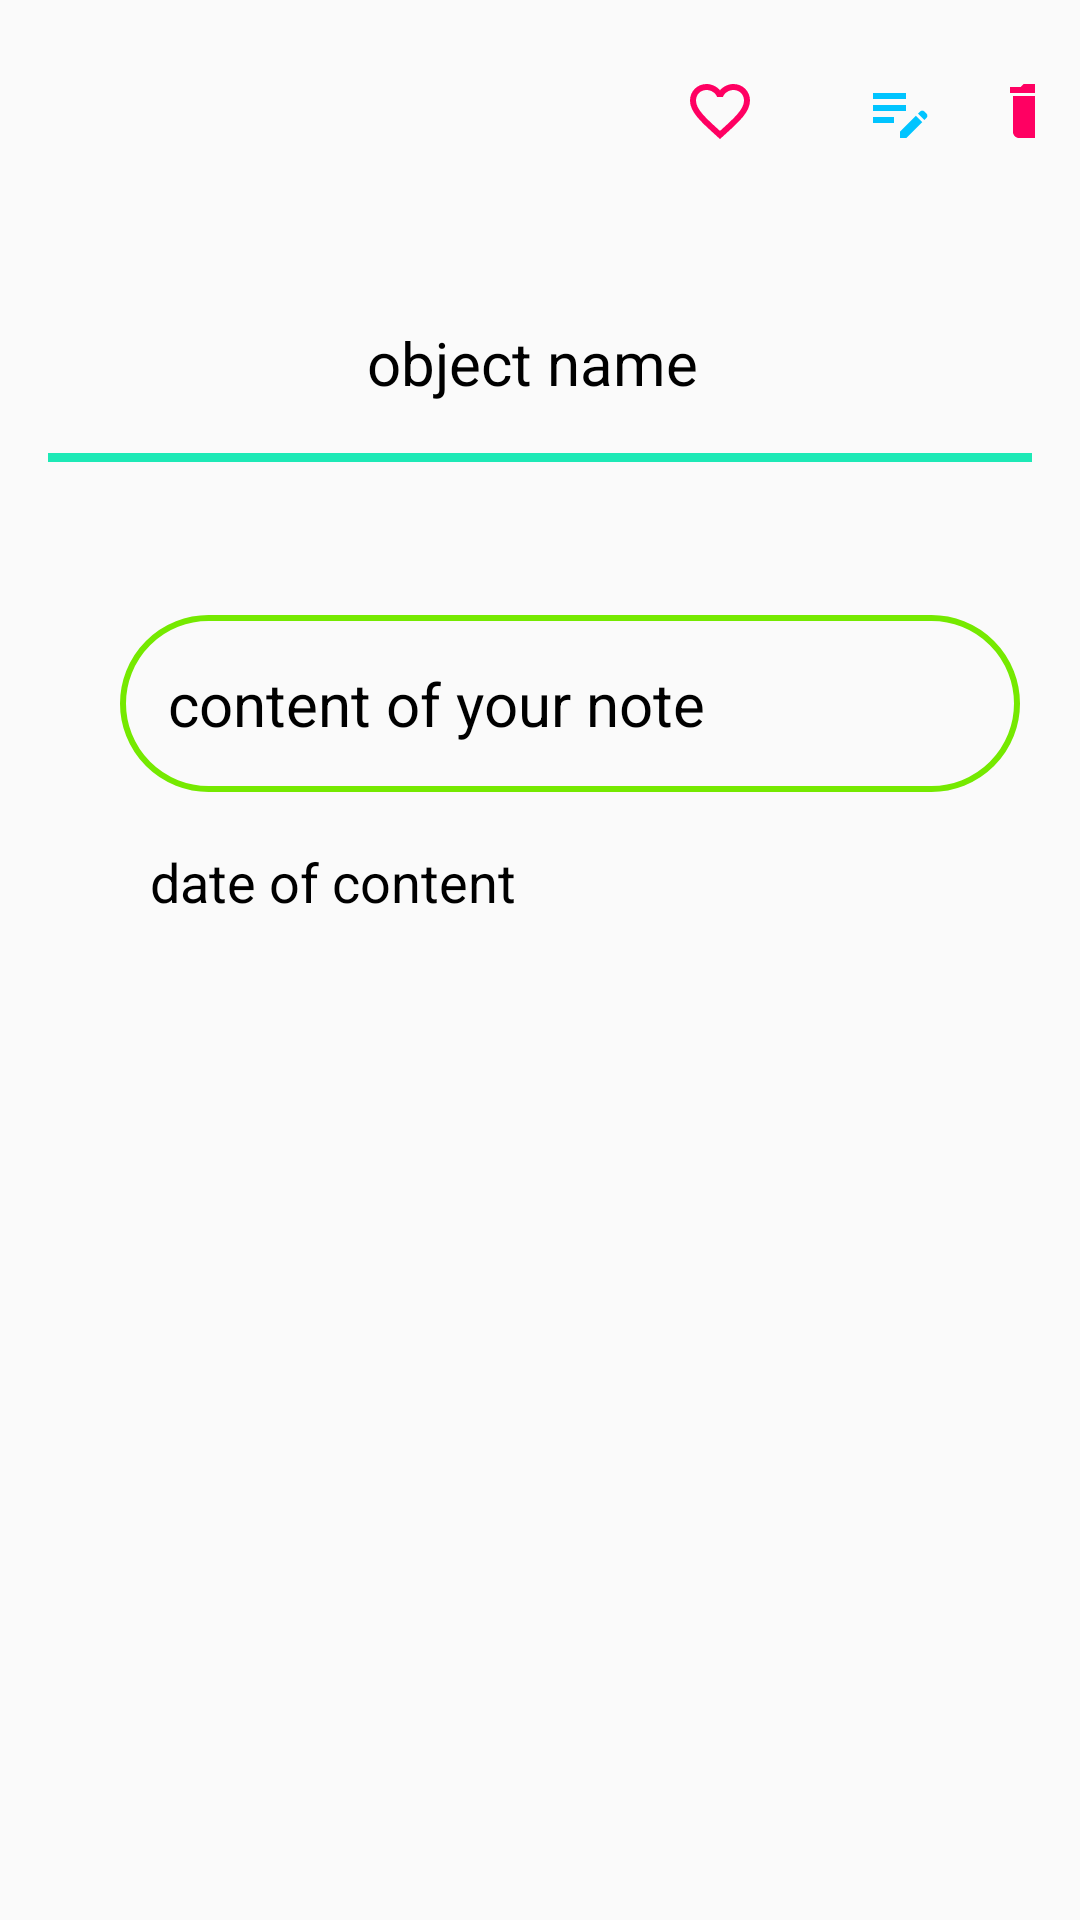

Write the Android layout XML for this screen, with the resource values it uses.
<!-- AndroidManifest.xml: application theme Theme.ProjectS4IOTMobile -->
<!-- res/layout/detail_note.xml -->
<?xml version="1.0" encoding="utf-8"?>
<LinearLayout xmlns:android="http://schemas.android.com/apk/res/android"
    xmlns:app="http://schemas.android.com/apk/res-auto"
    android:layout_width="match_parent"
    android:layout_height="match_parent"
    xmlns:tools="http://schemas.android.com/tools"
    tools:context=".Controller.DetailNote"
    android:orientation="vertical">

    <LinearLayout
        android:layout_width="match_parent"
        android:layout_height="60dp"
        android:layout_marginTop="25dp"
        android:layout_marginRight="15dp"
        android:orientation="horizontal">

        <ImageView
            android:id="@+id/back"
            android:layout_width="30dp"
            android:layout_height="wrap_content"
            app:srcCompat="@drawable/back" />
        <ImageView
            android:id="@+id/favorite"
            android:layout_width="60dp"
            android:layout_height="wrap_content"
            android:layout_marginLeft="180dp"
            android:visibility="gone"
            app:srcCompat="@drawable/favorite" />

        <ImageView
            android:id="@+id/favorite_false"
            android:layout_width="60dp"
            android:layout_height="wrap_content"
            android:layout_marginLeft="180dp"
            android:visibility="visible"
            app:srcCompat="@drawable/favorite_false" />

        <ImageView
            android:id="@+id/edit_note"
            android:layout_width="60dp"
            android:layout_height="wrap_content"
            app:srcCompat="@drawable/edit"

            />

        <ImageView
            android:id="@+id/delete_note"
            android:layout_width="27dp"
            android:layout_height="wrap_content"
            android:onClick="showPopup"
            app:srcCompat="@drawable/delete" />

    </LinearLayout>


    <LinearLayout
        android:layout_width="match_parent"
        android:layout_height="120dp"
        android:gravity="center"
        android:orientation="vertical">

        <ImageView
            android:id="@+id/photo_plant"
            android:layout_width="wrap_content"
            android:layout_height="wrap_content"
            android:layout_marginTop="300dp"
            android:layout_marginBottom="15dp" />

        <TextView
            android:id="@+id/object_note"
            android:layout_width="wrap_content"
            android:layout_height="40dp"
            android:layout_marginBottom="10dp"
            android:gravity="center"
            android:text="object name "
            android:textColor="@color/black"
            android:textSize="20dp" />
        <com.google.android.material.divider.MaterialDivider
            android:layout_width="match_parent"
            android:layout_height="3dp"
            android:layout_marginBottom="350dp"
            app:dividerColor="#1DE9B6"
            app:dividerInsetEnd="16dp"
            app:dividerInsetStart="16dp" />

    </LinearLayout>



    <LinearLayout
        android:layout_width="wrap_content"
        android:layout_height="wrap_content"
        android:layout_marginLeft="20dp"
        android:layout_marginBottom="10dp"
        android:orientation="vertical"
        >

        <com.google.android.material.textfield.TextInputLayout
            android:id="@+id/textField1"
            style="@style/Widget.MaterialComponents.ActionBar.Solid"
            android:layout_width="match_parent"
            android:layout_height="wrap_content"
            android:layout_marginLeft="20dp"
            android:layout_marginTop="0dp"
            android:layout_marginRight="20dp"
            android:background="@drawable/search_view"
            android:textColorHint="#6200EE">

            <TextView
                android:id="@+id/content_note"
                android:layout_width="wrap_content"
                android:layout_height="wrap_content"
                android:ellipsize="end"
                android:maxLines="100"
                android:padding="16dp"
                android:textColor="@color/black"
                android:text="content of your note                        "
                android:textSize="20dp" />
        </com.google.android.material.textfield.TextInputLayout>


    </LinearLayout>

    <TextView
        android:id="@+id/date_note"
        android:layout_width="wrap_content"
        android:layout_height="40dp"
        android:layout_marginBottom="10dp"
        android:layout_marginLeft="50dp"
        android:gravity="center"
        android:text="date of content"
        android:textColor="@color/black"
        android:textSize="18dp" />


</LinearLayout>
<!-- resources referenced by this layout -->
<resources>
  <color name="black">#FF000000</color>
  <!-- drawable delete (drawable) -->
  <vector android:height="24dp" android:tint="#FF0062"
      android:viewportHeight="24" android:viewportWidth="24"
      android:width="24dp" xmlns:android="http://schemas.android.com/apk/res/android">
      <path android:fillColor="@android:color/white" android:pathData="M6,19c0,1.1 0.9,2 2,2h8c1.1,0 2,-0.9 2,-2V7H6v12zM19,4h-3.5l-1,-1h-5l-1,1H5v2h14V4z"/>
  </vector>
  <!-- drawable edit (drawable) -->
  <vector android:height="24dp" android:tint="#00C4FF"
      android:viewportHeight="24" android:viewportWidth="24"
      android:width="24dp" xmlns:android="http://schemas.android.com/apk/res/android">
      <path android:fillColor="@android:color/white" android:pathData="M3,10h11v2H3V10zM3,8h11V6H3V8zM3,16h7v-2H3V16zM18.01,12.87l0.71,-0.71c0.39,-0.39 1.02,-0.39 1.41,0l0.71,0.71c0.39,0.39 0.39,1.02 0,1.41l-0.71,0.71L18.01,12.87zM17.3,13.58l-5.3,5.3V21h2.12l5.3,-5.3L17.3,13.58z"/>
  </vector>
  <!-- drawable favorite (drawable) -->
  <vector android:height="24dp" android:tint="#FF0062"
      android:viewportHeight="24" android:viewportWidth="24"
      android:width="24dp" xmlns:android="http://schemas.android.com/apk/res/android">
      <path android:fillColor="@android:color/white" android:pathData="M12,21.35l-1.45,-1.32C5.4,15.36 2,12.28 2,8.5 2,5.42 4.42,3 7.5,3c1.74,0 3.41,0.81 4.5,2.09C13.09,3.81 14.76,3 16.5,3 19.58,3 22,5.42 22,8.5c0,3.78 -3.4,6.86 -8.55,11.54L12,21.35z"/>
  </vector>
  <!-- drawable favorite_false (drawable) -->
  <vector android:height="24dp" android:tint="#FF0062"
      android:viewportHeight="24" android:viewportWidth="24"
      android:width="24dp" xmlns:android="http://schemas.android.com/apk/res/android">
      <path android:fillColor="@android:color/white" android:pathData="M16.5,3c-1.74,0 -3.41,0.81 -4.5,2.09C10.91,3.81 9.24,3 7.5,3 4.42,3 2,5.42 2,8.5c0,3.78 3.4,6.86 8.55,11.54L12,21.35l1.45,-1.32C18.6,15.36 22,12.28 22,8.5 22,5.42 19.58,3 16.5,3zM12.1,18.55l-0.1,0.1 -0.1,-0.1C7.14,14.24 4,11.39 4,8.5 4,6.5 5.5,5 7.5,5c1.54,0 3.04,0.99 3.57,2.36h1.87C13.46,5.99 14.96,5 16.5,5c2,0 3.5,1.5 3.5,3.5 0,2.89 -3.14,5.74 -7.9,10.05z"/>
  </vector>
  <!-- drawable search_view (drawable) -->
  <?xml version="1.0" encoding="utf-8"?>
  <shape xmlns:android="http://schemas.android.com/apk/res/android">
      <corners android:radius="30dp"/>
      <stroke android:color="@color/green"
          android:width="2dp"/>
  </shape>
  <style name="Theme.ProjectS4IOTMobile" parent="Theme.AppCompat.Light.DarkActionBar">
          
          <item name="colorPrimary">@color/purple_500</item>
          <item name="colorPrimaryDark">@color/purple_700</item>
          <item name="colorAccent">@color/teal_200</item>
          <item name="android:textColor">@color/black</item>
  
          
  
      </style>
  <color name="green">#75e900</color>
  <color name="purple_500">#FF6200EE</color>
  <color name="purple_700">#FF3700B3</color>
  <color name="teal_200">#FF03DAC5</color>
</resources>
